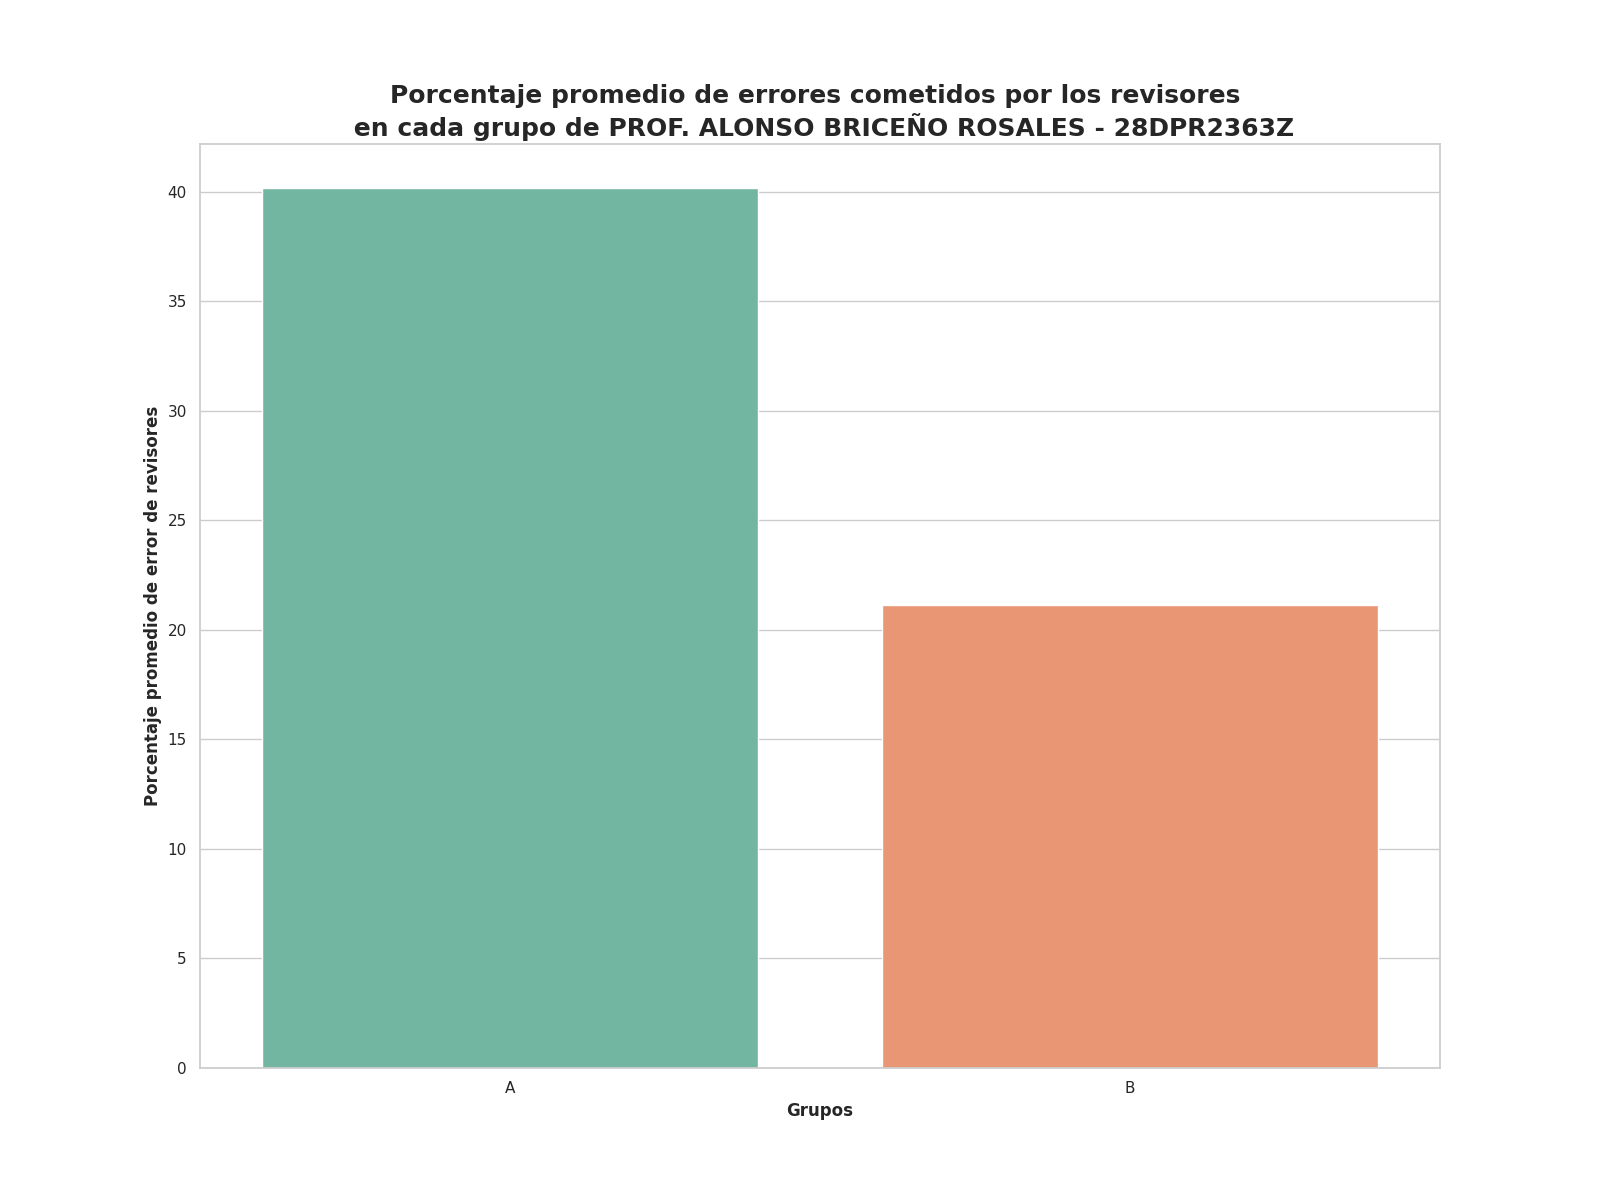

Source data for this figure (header and first rows):
Grupo, Porcentaje promedio de errores
A, 40.16
B, 21.13
